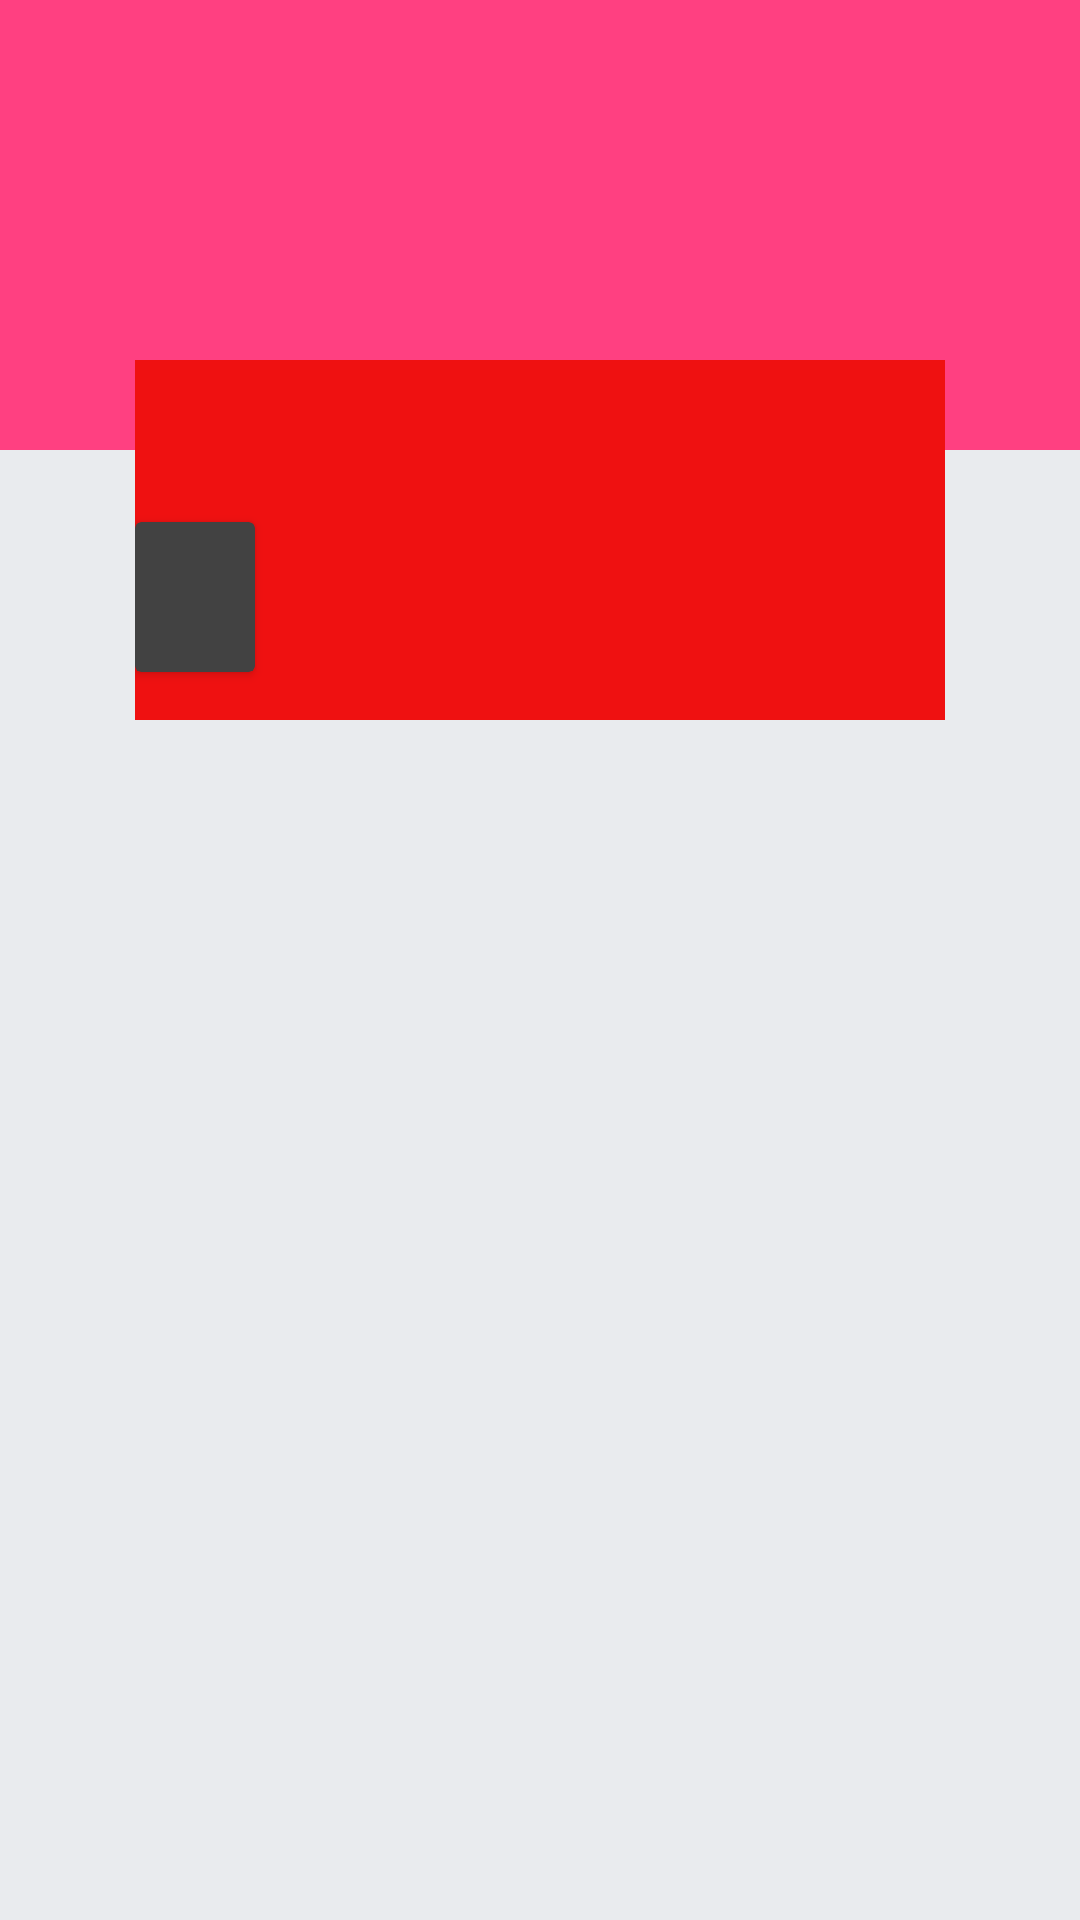

Layout XML and referenced resources for this Android screen:
<!-- AndroidManifest.xml: application theme AppTheme.Dark -->
<!-- res/layout/fragment_blank.xml -->
<?xml version="1.0" encoding="utf-8"?>
<android.support.constraint.ConstraintLayout
    xmlns:android="http://schemas.android.com/apk/res/android"
    xmlns:app="http://schemas.android.com/apk/res-auto"
    xmlns:tools="http://schemas.android.com/tools"
    android:layout_width="match_parent"
    android:layout_height="match_parent"
    tools:context=".feature.home.MainActivity"
    tools:layout_editor_absoluteY="81dp">
    <ImageView
        android:id="@+id/banner"
        android:layout_width="match_parent"
        android:layout_height="150dp"
        android:src="@color/colorAccent" />
    <android.support.constraint.ConstraintLayout
        android:layout_width="270dp"
        android:layout_height="120dp"
        android:layout_marginTop="120dp"
        app:layout_constraintEnd_toEndOf="parent"
        app:layout_constraintStart_toStartOf="parent"
        app:layout_constraintTop_toTopOf="parent"
        android:background="#ef1111">

        <android.support.v7.widget.CardView
            android:layout_width="40dp"
            android:layout_height="50dp"
            android:layout_marginBottom="16dp"
            app:layout_constraintBottom_toBottomOf="parent"
            app:layout_constraintStart_toStartOf="parent"
            app:layout_constraintTop_toTopOf="parent"
            app:layout_constraintVertical_bias="1.0"/>
    </android.support.constraint.ConstraintLayout>

</android.support.constraint.ConstraintLayout>
<!-- resources referenced by this layout -->
<resources>
  <color name="colorAccent">#FF4081</color>
  <style name="AppTheme.Dark" parent="Theme.AppCompat.NoActionBar">
          <item name="colorPrimary">@color/primary</item>
          <item name="colorPrimaryDark">@color/primary_dark</item>
          <item name="colorAccent">@color/black</item>
  
          <item name="android:windowBackground">@color/backgroundMain</item>
          <item name="android:textColor">@color/black</item>
  
  
          <item name="colorControlNormal">@color/iron</item>
          <item name="colorControlActivated">@color/black</item>
          <item name="colorControlHighlight">@color/white</item>
          <item name="android:textColorHint">@color/iron</item>
          <item name="colorButtonNormal">@color/primary_darker</item>
  
      </style>
  <color name="primary">#4267b2</color>
  <color name="primary_dark">#7694e4</color>
  <color name="black">#000000</color>
  <color name="backgroundMain">#E9EBEE</color>
  <color name="iron">#CCCCCC</color>
  <color name="white">#FFFFFF</color>
  <color name="primary_darker">#003d82</color>
</resources>
